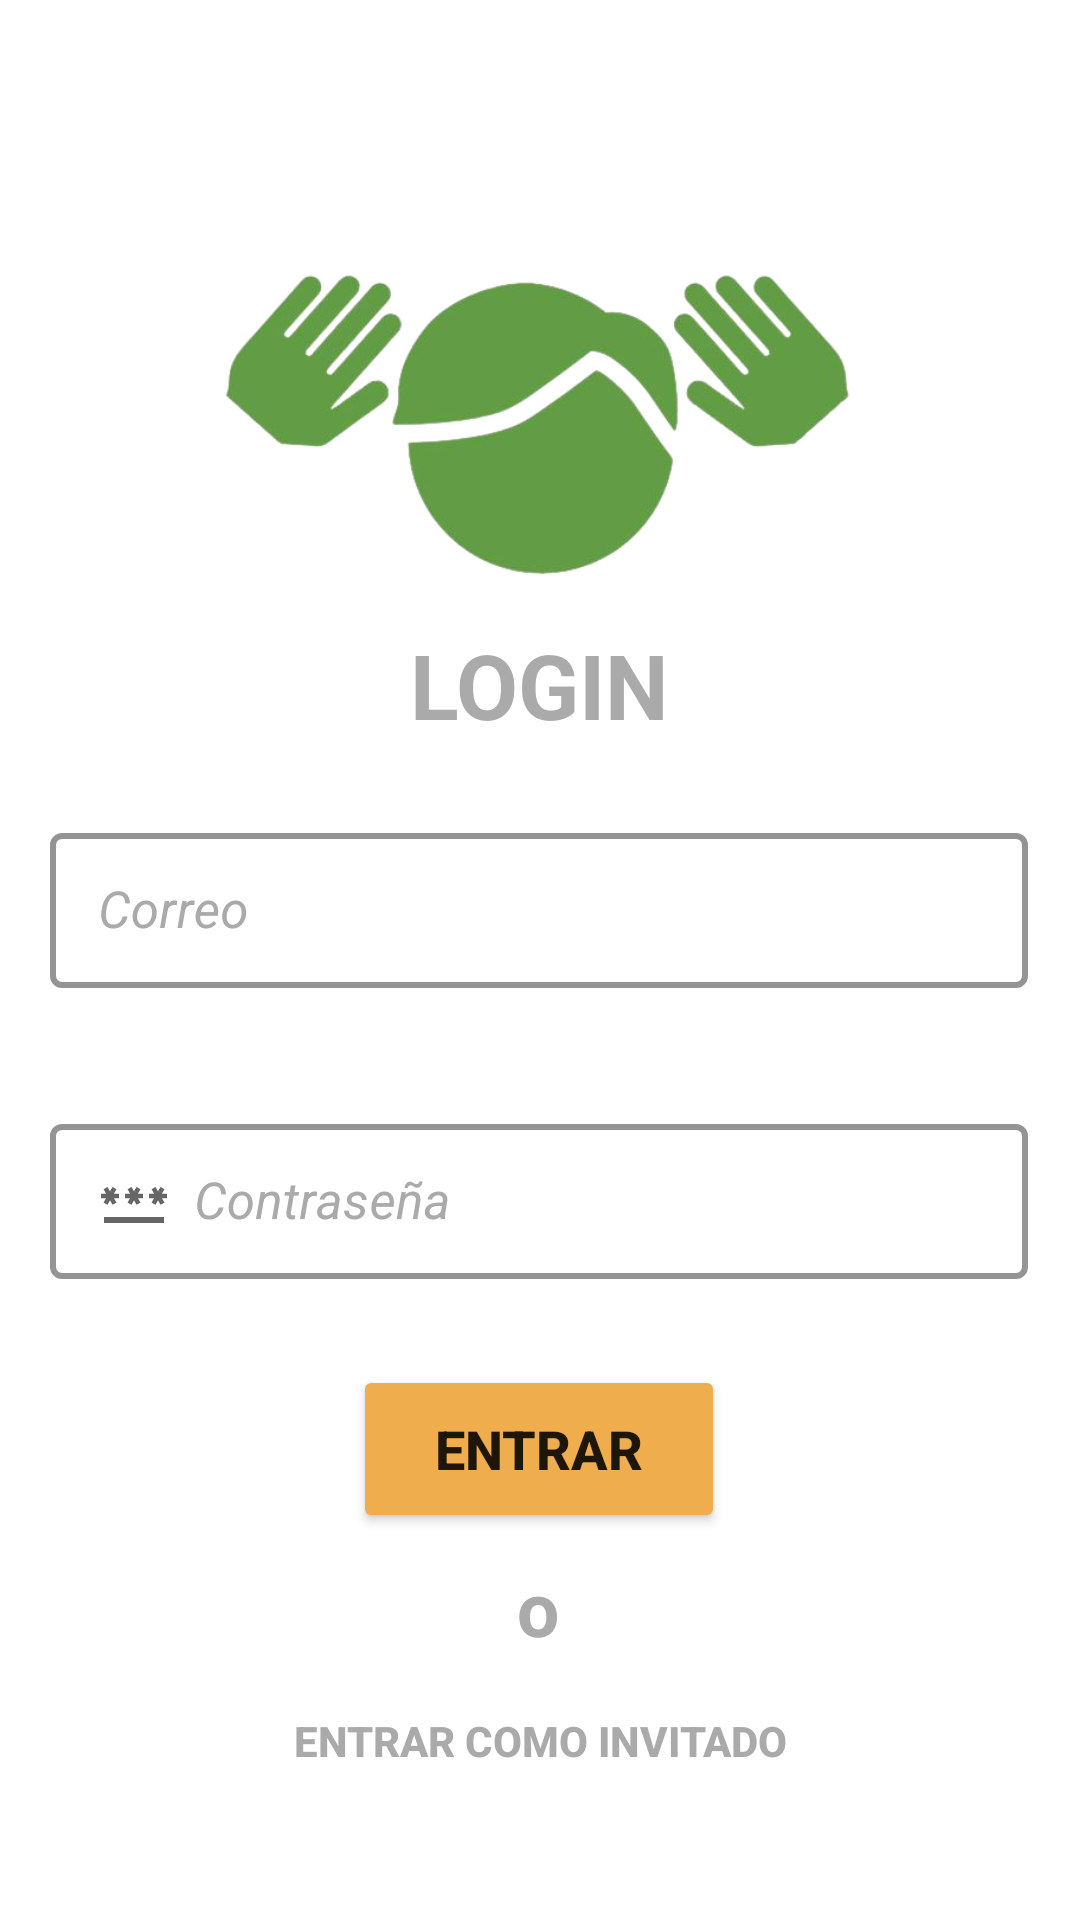

Layout XML and referenced resources for this Android screen:
<!-- AndroidManifest.xml: application theme Theme.DeerSign -->
<!-- res/layout/fragment_login.xml -->
<?xml version="1.0" encoding="utf-8"?>
<androidx.constraintlayout.widget.ConstraintLayout xmlns:android="http://schemas.android.com/apk/res/android"
    xmlns:tools="http://schemas.android.com/tools"
    xmlns:app="http://schemas.android.com/apk/res-auto"
    android:layout_width="match_parent"
    android:layout_height="match_parent"
    tools:context=".LoginFragment"
    >

    <com.google.android.material.textfield.TextInputLayout
        android:id="@+id/email"
        style="@style/Widget.MaterialComponents.TextInputLayout.OutlinedBox"
        android:layout_width="326dp"
        android:layout_height="57dp"
        android:textColorHint="#AAAAAA"
        app:boxBackgroundColor="#FFFFFF"
        app:boxStrokeColor="#AAAAAA"
        app:boxStrokeWidth="2dp"
        app:layout_constraintBottom_toBottomOf="parent"
        app:layout_constraintEnd_toEndOf="parent"
        app:layout_constraintHorizontal_bias="0.494"
        app:layout_constraintStart_toStartOf="parent"
        app:layout_constraintTop_toTopOf="parent"
        app:layout_constraintVertical_bias="0.467"
        tools:ignore="MissingConstraints">

        <com.google.android.material.textfield.TextInputEditText
            android:layout_width="match_parent"
            android:layout_height="wrap_content"
            android:drawableLeft="@drawable/email"
            android:drawablePadding="8dp"
            android:fontFamily="helvetica"
            android:hint="Correo"
            android:textColor="#AAAAAA"
            android:textColorHint="#AAAAAA"
            android:textSize="17sp"
            android:textStyle="italic" />

    </com.google.android.material.textfield.TextInputLayout>

    <com.google.android.material.textfield.TextInputLayout
        android:id="@+id/password"
        style="@style/Widget.MaterialComponents.TextInputLayout.OutlinedBox"
        android:layout_width="326dp"
        android:layout_height="57dp"
        android:layout_marginTop="40dp"
        android:textColorHint="#AAAAAA"
        app:boxBackgroundColor="#FFFFFF"
        app:boxStrokeColor="#AAAAAA"
        app:boxStrokeWidth="2dp"
        app:layout_constraintEnd_toEndOf="@+id/email"
        app:layout_constraintHorizontal_bias="0.0"
        app:layout_constraintStart_toStartOf="@+id/email"
        app:layout_constraintTop_toBottomOf="@+id/email"
        tools:ignore="MissingConstraints">

        <com.google.android.material.textfield.TextInputEditText
            android:layout_width="match_parent"
            android:layout_height="wrap_content"
            android:drawableLeft="@drawable/password"
            android:drawablePadding="8dp"
            android:fontFamily="helvetica"
            android:hint="Contraseña"
            android:inputType="textPassword"
            android:textColor="#AAAAAA"
            android:textSize="17sp"
            android:textStyle="italic" />

    </com.google.android.material.textfield.TextInputLayout>

    <ImageView
        android:id="@+id/imageView2"
        android:layout_width="214dp"
        android:layout_height="220dp"
        android:layout_marginTop="16dp"
        app:layout_constraintBottom_toTopOf="@+id/email"
        app:layout_constraintEnd_toEndOf="parent"
        app:layout_constraintHorizontal_bias="0.497"
        app:layout_constraintStart_toStartOf="parent"
        app:layout_constraintTop_toTopOf="parent"
        app:layout_constraintVertical_bias="0.177"
        app:srcCompat="@drawable/logo_verde" />

    <Button
        android:id="@+id/button_entrar"
        android:layout_width="124dp"
        android:layout_height="56dp"
        android:backgroundTint="#F0AD4E"
        android:text="ENTRAR"
        android:textSize="18sp"
        android:textStyle="bold"
        app:layout_constraintBottom_toBottomOf="parent"
        app:layout_constraintEnd_toEndOf="parent"
        app:layout_constraintHorizontal_bias="0.498"
        app:layout_constraintStart_toStartOf="parent"
        app:layout_constraintTop_toBottomOf="@+id/password"
        app:layout_constraintVertical_bias="0.182"
        app:navGraph="@navigation/nav_graph"/>

    <TextView
        android:id="@+id/text_o"
        android:layout_width="wrap_content"
        android:layout_height="wrap_content"
        android:layout_marginTop="8dp"
        android:text="o"
        android:textColor="#AAAAAA"
        android:textSize="25sp"
        android:textStyle="bold"
        app:layout_constraintEnd_toEndOf="parent"
        app:layout_constraintHorizontal_bias="0.498"
        app:layout_constraintStart_toStartOf="parent"
        app:layout_constraintTop_toBottomOf="@+id/button_entrar" />

    <Button
        android:id="@+id/button_Guest"
        android:layout_width="wrap_content"
        android:layout_height="wrap_content"
        android:background="#00FFFFFF"
        android:backgroundTint="#00FFFFFF"
        android:foregroundTint="#00FFFFFF"
        android:text="ENTRAR COMO INVITADO"
        android:textColor="#AAAAAA"
        android:textStyle="bold"
        app:layout_constraintBottom_toBottomOf="parent"
        app:layout_constraintEnd_toEndOf="parent"
        app:layout_constraintStart_toStartOf="parent"
        app:layout_constraintTop_toBottomOf="@+id/text_o"
        app:layout_constraintVertical_bias="0.089"
        app:strokeColor="#00FFFFFF"
        app:navGraph="@navigation/nav_graph"/>

    <TextView
        android:id="@+id/text_login"
        android:layout_width="wrap_content"
        android:layout_height="wrap_content"
        android:text="LOGIN"
        android:textColor="#AAAAAA"
        android:textSize="30sp"
        android:textStyle="bold"
        app:layout_constraintBottom_toTopOf="@+id/email"
        app:layout_constraintEnd_toEndOf="parent"
        app:layout_constraintStart_toStartOf="parent"
        app:layout_constraintTop_toTopOf="@+id/imageView2"
        app:layout_constraintVertical_bias="0.886" />
</androidx.constraintlayout.widget.ConstraintLayout>
<!-- resources referenced by this layout -->
<resources>
  <!-- drawable logo_verde: png bitmap (drawable, 96952 bytes) -->
  <!-- drawable password (drawable) -->
  <vector android:height="24dp" android:tint="#666666"
      android:viewportHeight="24" android:viewportWidth="24"
      android:width="24dp" xmlns:android="http://schemas.android.com/apk/res/android">
      <path android:fillColor="@android:color/white" android:pathData="M2,17h20v2H2V17zM3.15,12.95L4,11.47l0.85,1.48l1.3,-0.75L5.3,10.72H7v-1.5H5.3l0.85,-1.47L4.85,7L4,8.47L3.15,7l-1.3,0.75L2.7,9.22H1v1.5h1.7L1.85,12.2L3.15,12.95zM9.85,12.2l1.3,0.75L12,11.47l0.85,1.48l1.3,-0.75l-0.85,-1.48H15v-1.5h-1.7l0.85,-1.47L12.85,7L12,8.47L11.15,7l-1.3,0.75l0.85,1.47H9v1.5h1.7L9.85,12.2zM23,9.22h-1.7l0.85,-1.47L20.85,7L20,8.47L19.15,7l-1.3,0.75l0.85,1.47H17v1.5h1.7l-0.85,1.48l1.3,0.75L20,11.47l0.85,1.48l1.3,-0.75l-0.85,-1.48H23V9.22z"/>
  </vector>
  <style name="Theme.DeerSign" parent="Theme.MaterialComponents.DayNight.NoActionBar">
          
          <item name="colorPrimary">@color/yellow_200</item>
          <item name="colorPrimaryVariant">@color/white</item>
          <item name="colorOnPrimary">@color/white</item>
          
          <item name="colorSecondary">@color/teal_200</item>
          <item name="colorSecondaryVariant">@color/teal_700</item>
          <item name="colorOnSecondary">@color/black</item>
          
          <item name="android:statusBarColor">?attr/colorPrimaryVariant</item>
          
      </style>
  <color name="yellow_200">#FFA834</color>
  <color name="white">#FFFFFFFF</color>
  <color name="teal_200">#FF03DAC5</color>
  <color name="teal_700">#FF018786</color>
  <color name="black">#FF000000</color>
</resources>
